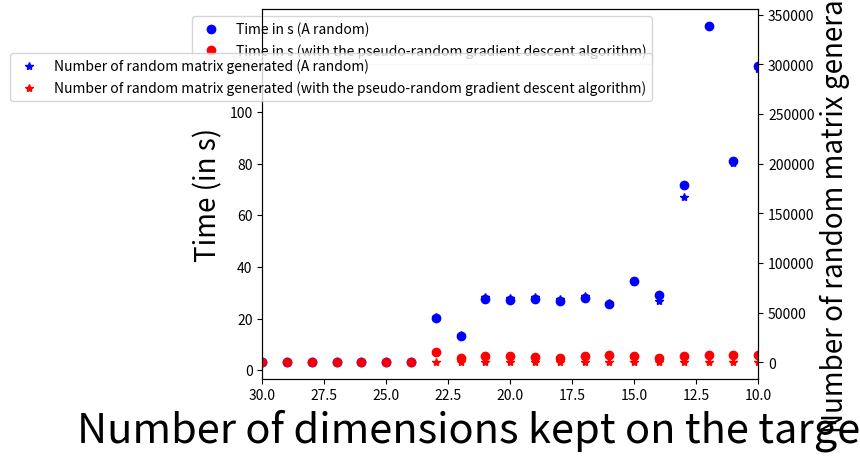
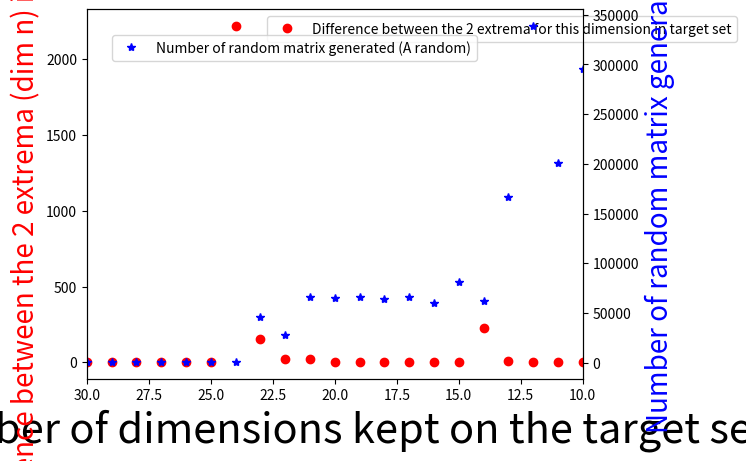

Reproduce these figures in Python, in order.
import matplotlib.pyplot as plt

#graphe 1
x = [k for k in range(10,31)]

time1 = [117.815,81.198,133.195,71.707,29.240,34.576,25.565,28.098,26.895,27.644,27.328,27.767,13.317,20.192,3.088,3.085,3.086,3.092,3.077,3.073,3.080]
time2 = [5.843,5.895,5.766,5.493,4.694,5.442,5.767,5.449,4.838,5.077,5.655,5.354,4.626,7.096,3.157,3.172,3.187,3.202,3.238,3.305,3.324]

matriceGen1 = [295582,200369,338458,166144,61766,80846,60269,66483,63504,65635,64913,66036,27510,45735,354,334,343,344,311,300,312]
matriceGen2 = [119,118,116,114,109,112,112,109,108,109,110,110,106,119,100,100,100,100,100,100,100]

fig,ax1 = plt.subplots()
ax1.set_xlabel('Number of dimensions kept on the target set',fontsize='30')
ax1.plot(x,time1,'bo',label='Time in s (A random)')
ax1.plot(x,time2,'ro',label='Time in s (with the pseudo-random gradient descent algorithm)')
ax1.set_ylabel('Time (in s)',fontsize='20')
plt.legend(bbox_to_anchor=(0.8,1))

ax2 = ax1.twinx()
ax2.plot(x,matriceGen1,'b*',label='Number of random matrix generated (A random)')
ax2.plot(x,matriceGen2,'r*',label='Number of random matrix generated (with the pseudo-random gradient descent algorithm)')
ax2.set_ylabel('Number of random matrix generated',fontsize='20')
plt.legend(bbox_to_anchor=(0.8,0.9))

plt.xlim(30,10) 
plt.show()


#graphe 2
x = [k for k in range(10,31)]

deltaMinMax = [0.02814,1.3891,2.7136,9.2016,223.773,0.019887,0.092404,0.1278,0.02801,0.04559,0.008519,20.47,23.62,156.39,2217.8,0.10006,0.62766,0.9608,0.291,0.3872,0.08078]

matriceGen = [295582,200369,338458,166144,61766,80846,60269,66483,63504,65635,64913,66036,27510,45735,354,334,343,344,311,300,312]

fig,ax1 = plt.subplots()
ax1.set_xlabel('Number of dimensions kept on the target set',fontsize='30')
ax1.plot(x,deltaMinMax,'ro',label='Difference between the 2 extrema for this dimension in target set')
ax1.set_ylabel('Difference between the 2 extrema (dim n) in target set',color='red',fontsize='20')
plt.legend(bbox_to_anchor=(0.35,1))

ax2 = ax1.twinx()
ax2.plot(x,matriceGen,'b*',label='Number of random matrix generated (A random)')
ax2.set_ylabel('Number of random matrix generated',color='blue',fontsize='20')
plt.legend(bbox_to_anchor=(0.8,0.95))

plt.xlim(30,10) 
plt.show()